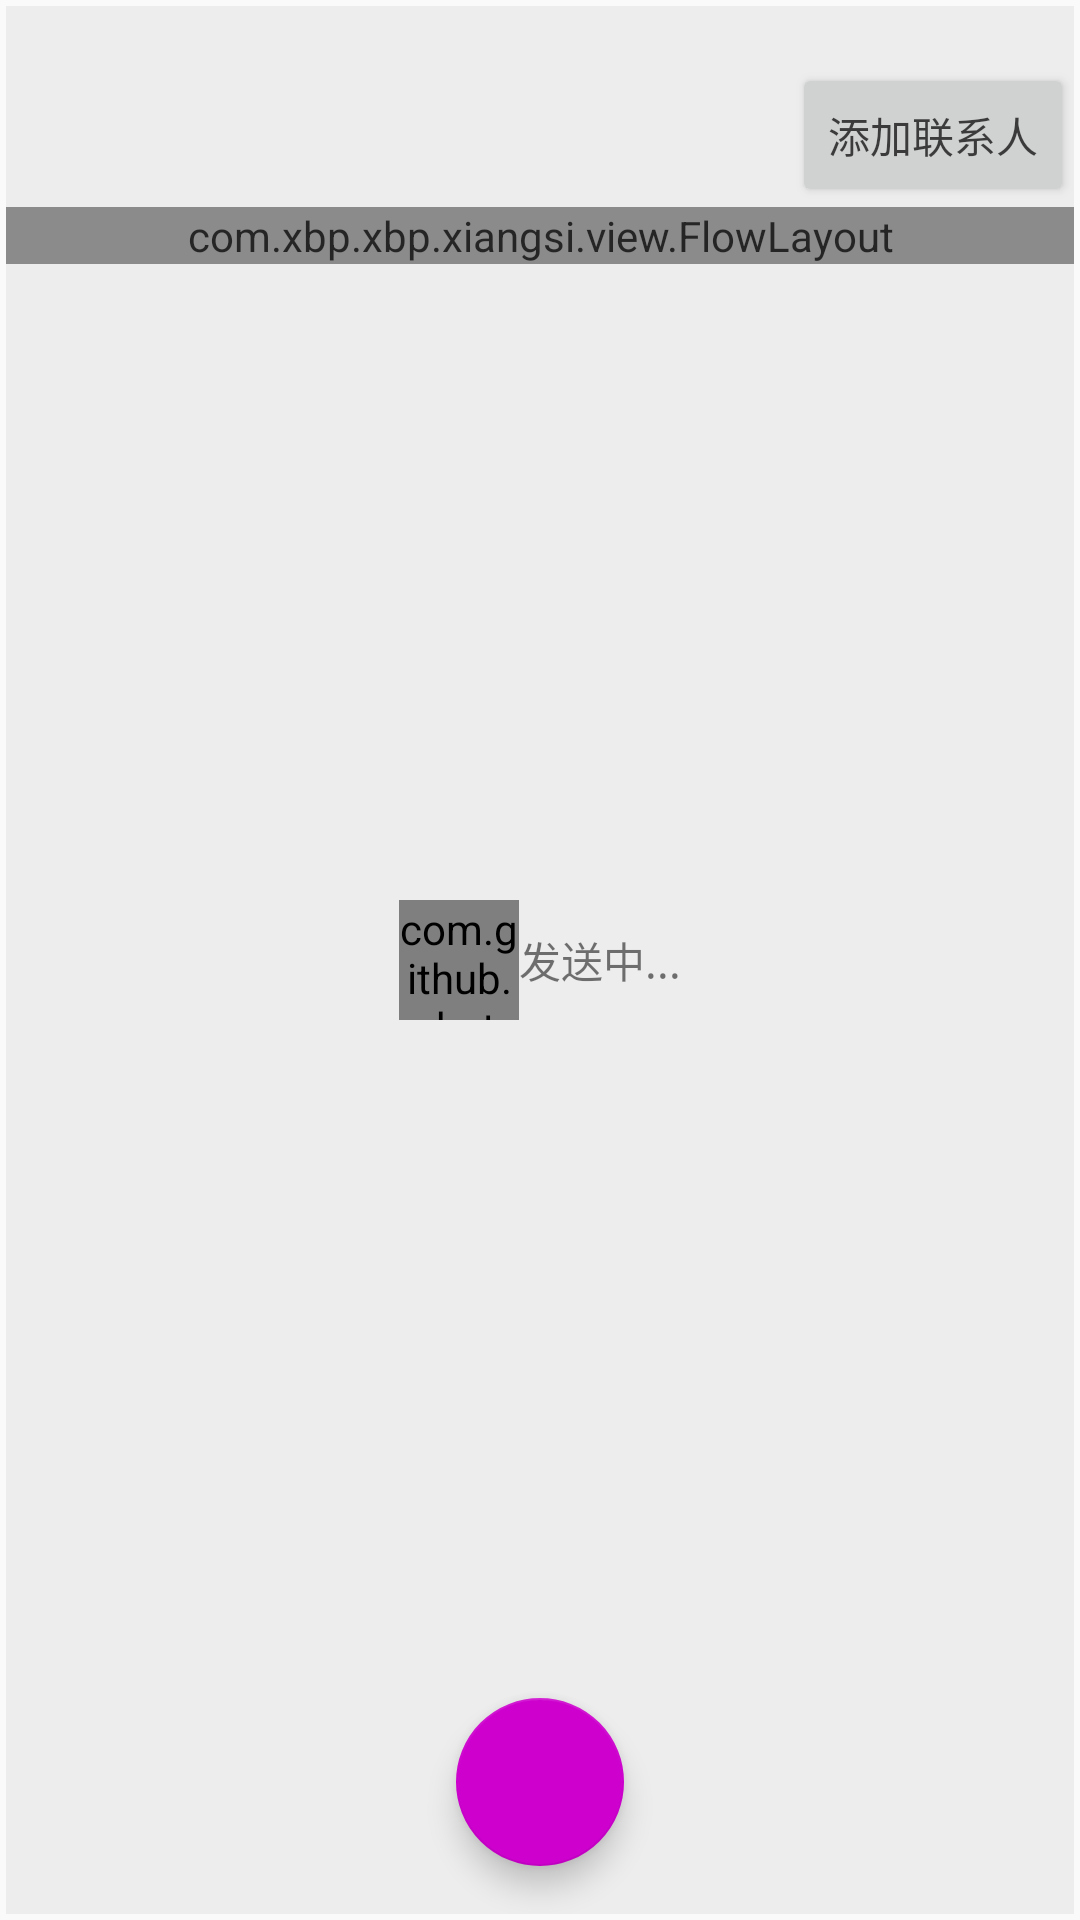

Here is an Android app screen rendered from its layout file. Give the layout XML and the strings, colors and styles it references.
<!-- AndroidManifest.xml: application theme AppTheme -->
<!-- res/layout/activity_send_msg.xml -->
<?xml version="1.0" encoding="utf-8"?>
<FrameLayout
    xmlns:android="http://schemas.android.com/apk/res/android"
    xmlns:app="http://schemas.android.com/apk/res-auto"
    xmlns:tools="http://schemas.android.com/tools"
    android:layout_width="match_parent"
    android:layout_height="match_parent"
    android:paddingLeft="@dimen/activity_horizontal_margin"
    android:paddingRight="@dimen/activity_horizontal_margin"
    android:paddingTop="@dimen/activity_vertical_margin"
    android:paddingBottom="@dimen/activity_vertical_margin"
    tools:context="com.xbp.xbp.xiangsi.SendMsgActivity">
    <LinearLayout
        android:layout_width="match_parent"
        android:layout_height="match_parent"
        android:orientation="vertical"
        >
        <EditText
            android:id="@+id/id_et_content"
            android:layout_width="match_parent"
            android:layout_height="wrap_content"
            android:textSize="14sp"
            android:textColor="#777"
            android:maxHeight="180dp"
            android:layout_gravity="left|top"
            android:background="@mipmap/sms_item"/>

        <Button
            android:id="@+id/id_btn_add"
            android:layout_width="wrap_content"
            android:layout_height="wrap_content"
            android:layout_gravity="right"
            android:text="添加联系人"/>
        <com.xbp.xbp.xiangsi.view.FlowLayout
            android:id="@+id/id_fl_contacts"
            android:layout_width="match_parent"
            android:layout_height="wrap_content"></com.xbp.xbp.xiangsi.view.FlowLayout>
    </LinearLayout>
    <android.support.design.widget.FloatingActionButton
        android:id="@+id/id_fab_send"
        android:layout_width="wrap_content"
        android:layout_height="wrap_content"
        android:layout_gravity="bottom|center_horizontal"
        android:src="@mipmap/icon_send"
        app:backgroundTint="@color/colorPrimaryDark"
        android:layout_marginBottom="16dp"
        >
    </android.support.design.widget.FloatingActionButton>

    <FrameLayout
        android:clickable="true"
        android:id="@+id/id_layout_loading"
        android:layout_width="match_parent"
        android:layout_height="match_parent"
        android:background="#33bbbbbb"
       >
        <LinearLayout
            android:layout_width="wrap_content"
            android:layout_height="wrap_content"
            android:orientation="horizontal"
            android:layout_gravity="center"
            >
            <com.github.rahatarmanahmed.cpv.CircularProgressView
                xmlns:app="http://schemas.android.com/apk/res-auto"
                android:layout_width="40dp"
                android:layout_height="40dp"
                app:cpv_indeterminate="true"/>

            <TextView
                android:layout_width="wrap_content"
                android:layout_height="wrap_content"
                android:text="发送中..."
                android:layout_gravity="center_vertical"/>

        </LinearLayout>

    </FrameLayout>
</FrameLayout>
<!-- resources referenced by this layout -->
<resources>
  <color name="colorPrimaryDark">#CD00CD</color>
  <dimen name="activity_horizontal_margin">2dp</dimen>
  <dimen name="activity_vertical_margin">2dp</dimen>
  <style name="AppTheme" parent="Theme.AppCompat.Light.DarkActionBar">
          
          <item name="colorPrimary">@color/colorPrimary</item>
          <item name="colorPrimaryDark">@color/colorPrimaryDark</item>
          <item name="colorAccent">@color/colorAccent</item>
      </style>
  <color name="colorPrimary">#EE30A7</color>
  <color name="colorAccent">#FF4081</color>
</resources>
